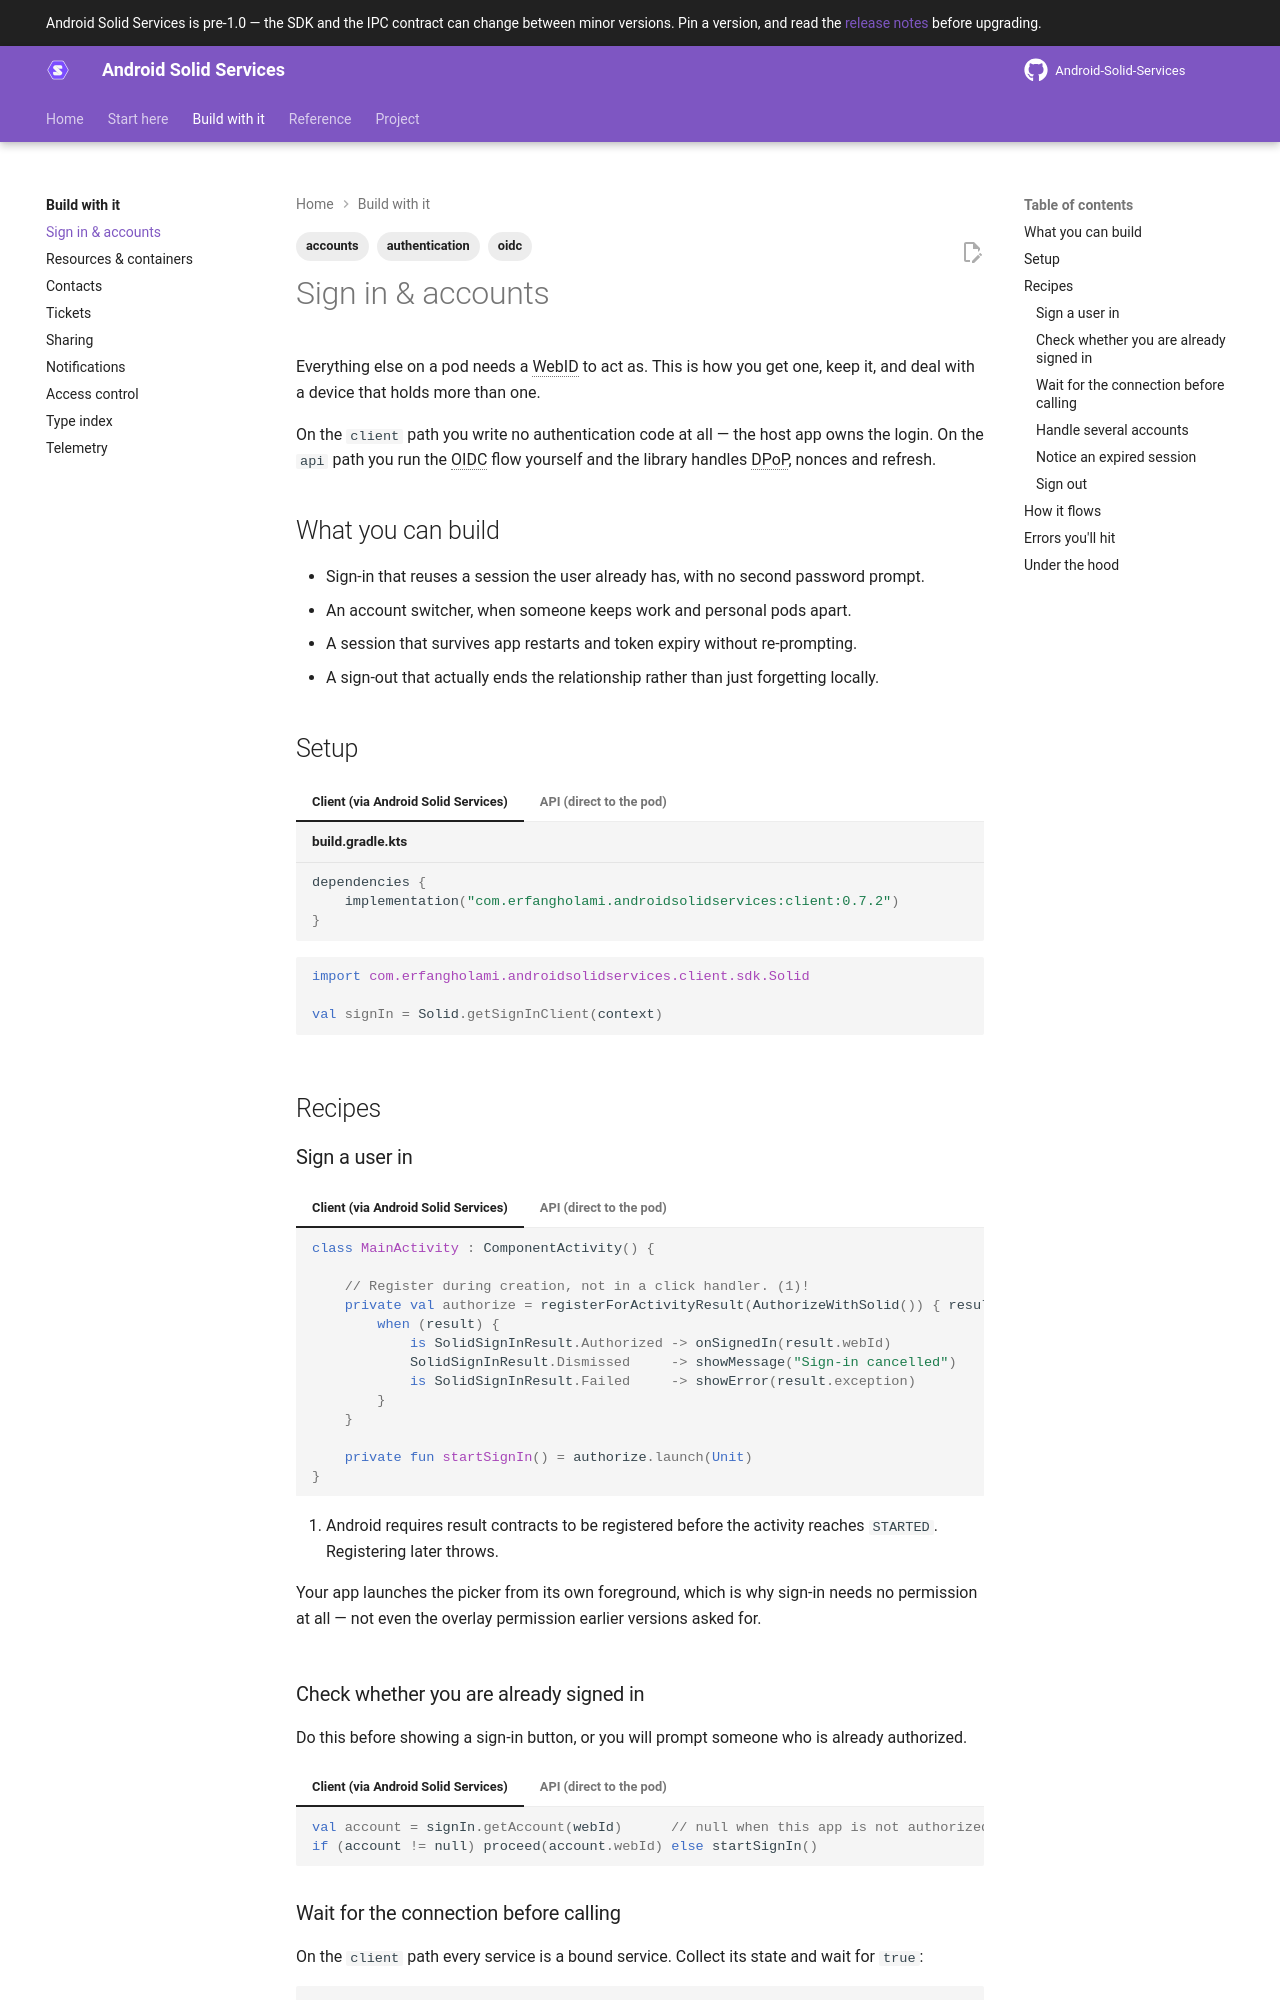

repository: erfangholami/Android-Solid-Services · page: 0.7/build/auth/index.html · generator: mkdocs

---
title: Sign in & accounts
description: Get a WebID to call with, keep the session alive, and handle several Solid accounts on one device.
tags:
  - authentication
  - accounts
  - oidc
---

# Sign in & accounts

Everything else on a pod needs a WebID to act as. This is how you get one, keep it, and deal with
a device that holds more than one.

On the `client` path you write no authentication code at all — the host app, Solid Share, owns the
login and asks the user what your app may do. On the `api` path you run the OIDC flow yourself and
the library handles DPoP, nonces and refresh.

## What you can build

- Sign-in that reuses a session the user already has, with no second password prompt.
- An account switcher, when someone keeps work and personal pods apart.
- A session that survives app restarts and token expiry without re-prompting.
- A sign-out that actually ends the relationship rather than just forgetting locally.

## Setup

=== "Client (via Solid Share)"

    --8<-- "dependency-client.md"

    ```kotlin
    import com.erfangholami.androidsolidservices.client.sdk.Solid

    val signIn = Solid.getSignInClient(context)
    ```

=== "API (direct to the pod)"

    --8<-- "dependency-api.md"

    ```kotlin
    import com.erfangholami.androidsolidservices.api.auth.Authenticator

    val authenticator = Authenticator.getInstance(context)
    ```

    ```kotlin title="build.gradle.kts"
    android {
        defaultConfig {
            manifestPlaceholders["appAuthRedirectScheme"] = "com.example.yourapp"
        }
    }
    ```

## Recipes

### Sign a user in

=== "Client (via Solid Share)"

    ```{ .kotlin .annotate }
    class MainActivity : ComponentActivity() {

        // Register during creation, not in a click handler. (1)!
        private val authorize = registerForActivityResult(
            AuthorizeWithSolid(AccessRequest(level = AccessLevel.EDIT, targets = listOf(RequestedTarget.Path("notes/")))),   // (2)!
        ) { result ->
            when (result) {
                is SolidSignInResult.Authorized -> onSignedIn(result.webId, result.grant)
                SolidSignInResult.Dismissed     -> showMessage("Sign-in cancelled")
                is SolidSignInResult.Failed     -> showError(result.exception)
            }
        }

        private fun startSignIn() = authorize.launch(Unit)
    }
    ```

    1. Android requires result contracts to be registered before the activity reaches `STARTED`.
       Registering later throws.
    2. What the app asks for. The user sees it on the consent screen and may narrow or widen it;
       `result.grant` is what they approved. See [App access](app-access.md).

    Your app launches the consent screen from its own foreground, which is why sign-in needs no
    permission at all. Check `Solid.isHostInstalled(context)` first and offer
    `Solid.hostInstallIntent(context)` when it is `false`.

=== "API (direct to the pod)"

    ```kotlin
    val (intent, error) = authenticator.createAuthenticationIntent(
        oidcIssuer = "https://solidcommunity.net",
        appName = "Your App",
        redirectUri = "com.example.yourapp:/callback",
        clientId = "https://yourapp.example/client.jsonld",   // (1)!
    )
    if (intent != null) login.launch(intent)

    // …then, in the result callback:
    val webId = authenticator.submitAuthorizationResponse(result.data)
    ```

    1. Optional but strongly recommended — see the warning below.

    !!! danger "Dynamic registration expires"
        Omit `clientId` and the library registers a client dynamically with the provider. Inrupt
        discards those after 24 hours, and **the refresh token dies with the registration** — which
        looks exactly like a session that mysteriously drops once a day. Hosting a
        [Client ID Document](../reference/client-id-document.md) and passing its URL as `clientId`
        is the fix.

### Check whether you are already signed in

Do this before showing a sign-in button, or you will prompt someone who is already authorized.

=== "Client (via Solid Share)"

    ```kotlin
    val account = signIn.getAccount(webId)      // suspend; null when this app holds no grant
    if (account != null) proceed(account.webId, account.grant) else startSignIn()
    ```

    The grant is live: the user can narrow it in Solid Share at any time, so read it rather than
    remembering what you asked for.

=== "API (direct to the pod)"

    ```kotlin
    if (authenticator.isUserAuthorized()) {
        proceed(authenticator.getActiveWebId())
    } else {
        startSignIn()
    }
    ```

### Show the connection

On the `client` path every service is a bound service. The calls wait for the binding themselves,
so nothing has to be collected first; the state is there for UI that wants to show it:

```kotlin
signIn.authServiceConnectionState().collect { connected -> render(connected) }
```

The `api` path has no binding at all.

### Handle several accounts

=== "Client (via Solid Share)"

    The host app owns the account list. Your app receives whichever WebID the user picked at
    authorization, and passes it to every call.

    ```kotlin
    val account = signIn.getAccount(webId) ?: return
    resources.readStream(account.webId, uri)     // routed to that account's session
    ```

=== "API (direct to the pod)"

    ```kotlin
    val all = authenticator.getAllLoggedInProfiles()
    authenticator.setActiveWebId(all.first().webId?.getIdentifier().orEmpty())

    // Observe instead of polling:
    authenticator.loggedInProfilesFlow.collect { profiles -> render(profiles) }
    authenticator.expiredProfilesFlow.collect { expired -> promptReauth(expired) }
    ```

### Notice an expired session

Expiry is a **state**, not an error — a profile whose refresh has run out stays in the list,
flagged, so you can prompt for re-authentication instead of silently losing the user's data. While
a profile is expired, every request made for it fails fast with `SolidError.NotAuthenticated`
(`SolidNotLoggedInException` over IPC) and leaves only a breadcrumb in telemetry, so an expired
account does not flood a crash reporter.

```kotlin
authenticator.expiredProfilesFlow.collect { expired ->
    expired.forEach { promptReauth(it) }
}
```

### Sign out

=== "Client (via Solid Share)"

    ```kotlin
    if (signIn.disconnectFromSolid(webId)) returnToSignIn()
    ```

    This revokes **your app's** grant. The user stays signed in to Solid Share, and their other apps
    are unaffected.

=== "API (direct to the pod)"

    ```kotlin
    val (intent, error) = authenticator.getTerminationSessionIntent(
        webId = webId,
        logoutRedirectUrl = "com.example.yourapp:/logout",
    )
    if (intent != null) logout.launch(intent)

    authenticator.removeProfile(webId)     // drops the local session too
    ```

## How it flows

```mermaid
sequenceDiagram
    autonumber
    participant App as Your app
    participant ASS as Solid Share
    participant IdP as Solid provider
    participant Pod as Solid pod

    App->>ASS: AuthorizeWithSolid.launch(request)
    Note over ASS: the user picks an account and<br/>approves, narrows or widens the request
    ASS->>IdP: authorization request (+ Client ID Document), first sign-in only
    IdP-->>ASS: code, after the user signs in
    Note over ASS: mints a per-account DPoP key<br/>in the Android Keystore
    ASS->>IdP: token request + DPoP proof
    IdP-->>ASS: DPoP-bound access + refresh token
    Note over ASS: validates the ID token, and the<br/>issuer against the WebID
    ASS-->>App: Authorized(webId, grant)

    App->>ASS: any pod call, with that webId
    Note over ASS: the grant covers the call, or it fails<br/>with NotPermissionException
    ASS->>Pod: request + fresh DPoP proof
    Pod-->>ASS: 200
    ASS-->>App: result — never a token
```

## Errors you'll hit

| What you see | Why | What to do |
|---|---|---|
| `SolidNotLoggedInException` | no usable session for that WebID, including one that expired | send the user through sign-in again |
| `SolidAppNotFoundException` | Solid Share is not installed, or only the retired Android Solid Services app is | offer `Solid.hostInstallIntent(context)`, or use `api` |
| `SolidServiceConnectionException` | the binding dropped and did not come back within the timeout | retry; the connector rebinds by itself |
| `NotPermissionException` | the call is outside what the user granted | ask again with an `AccessRequest` that names what you need — [App access](app-access.md) |
| A session that dies about once a day | dynamic registration expired — Inrupt drops them after 24h | host a [Client ID Document](../reference/client-id-document.md) and pass `clientId` |
| `401` that re-authenticating does not fix | the pod wants a DPoP nonce, not a new login | already handled — the library retries with the nonce |
| Everything 403s after switching account | calls are still using the previous WebID | pass the new WebID; 403 rather than 401 is the tell |
